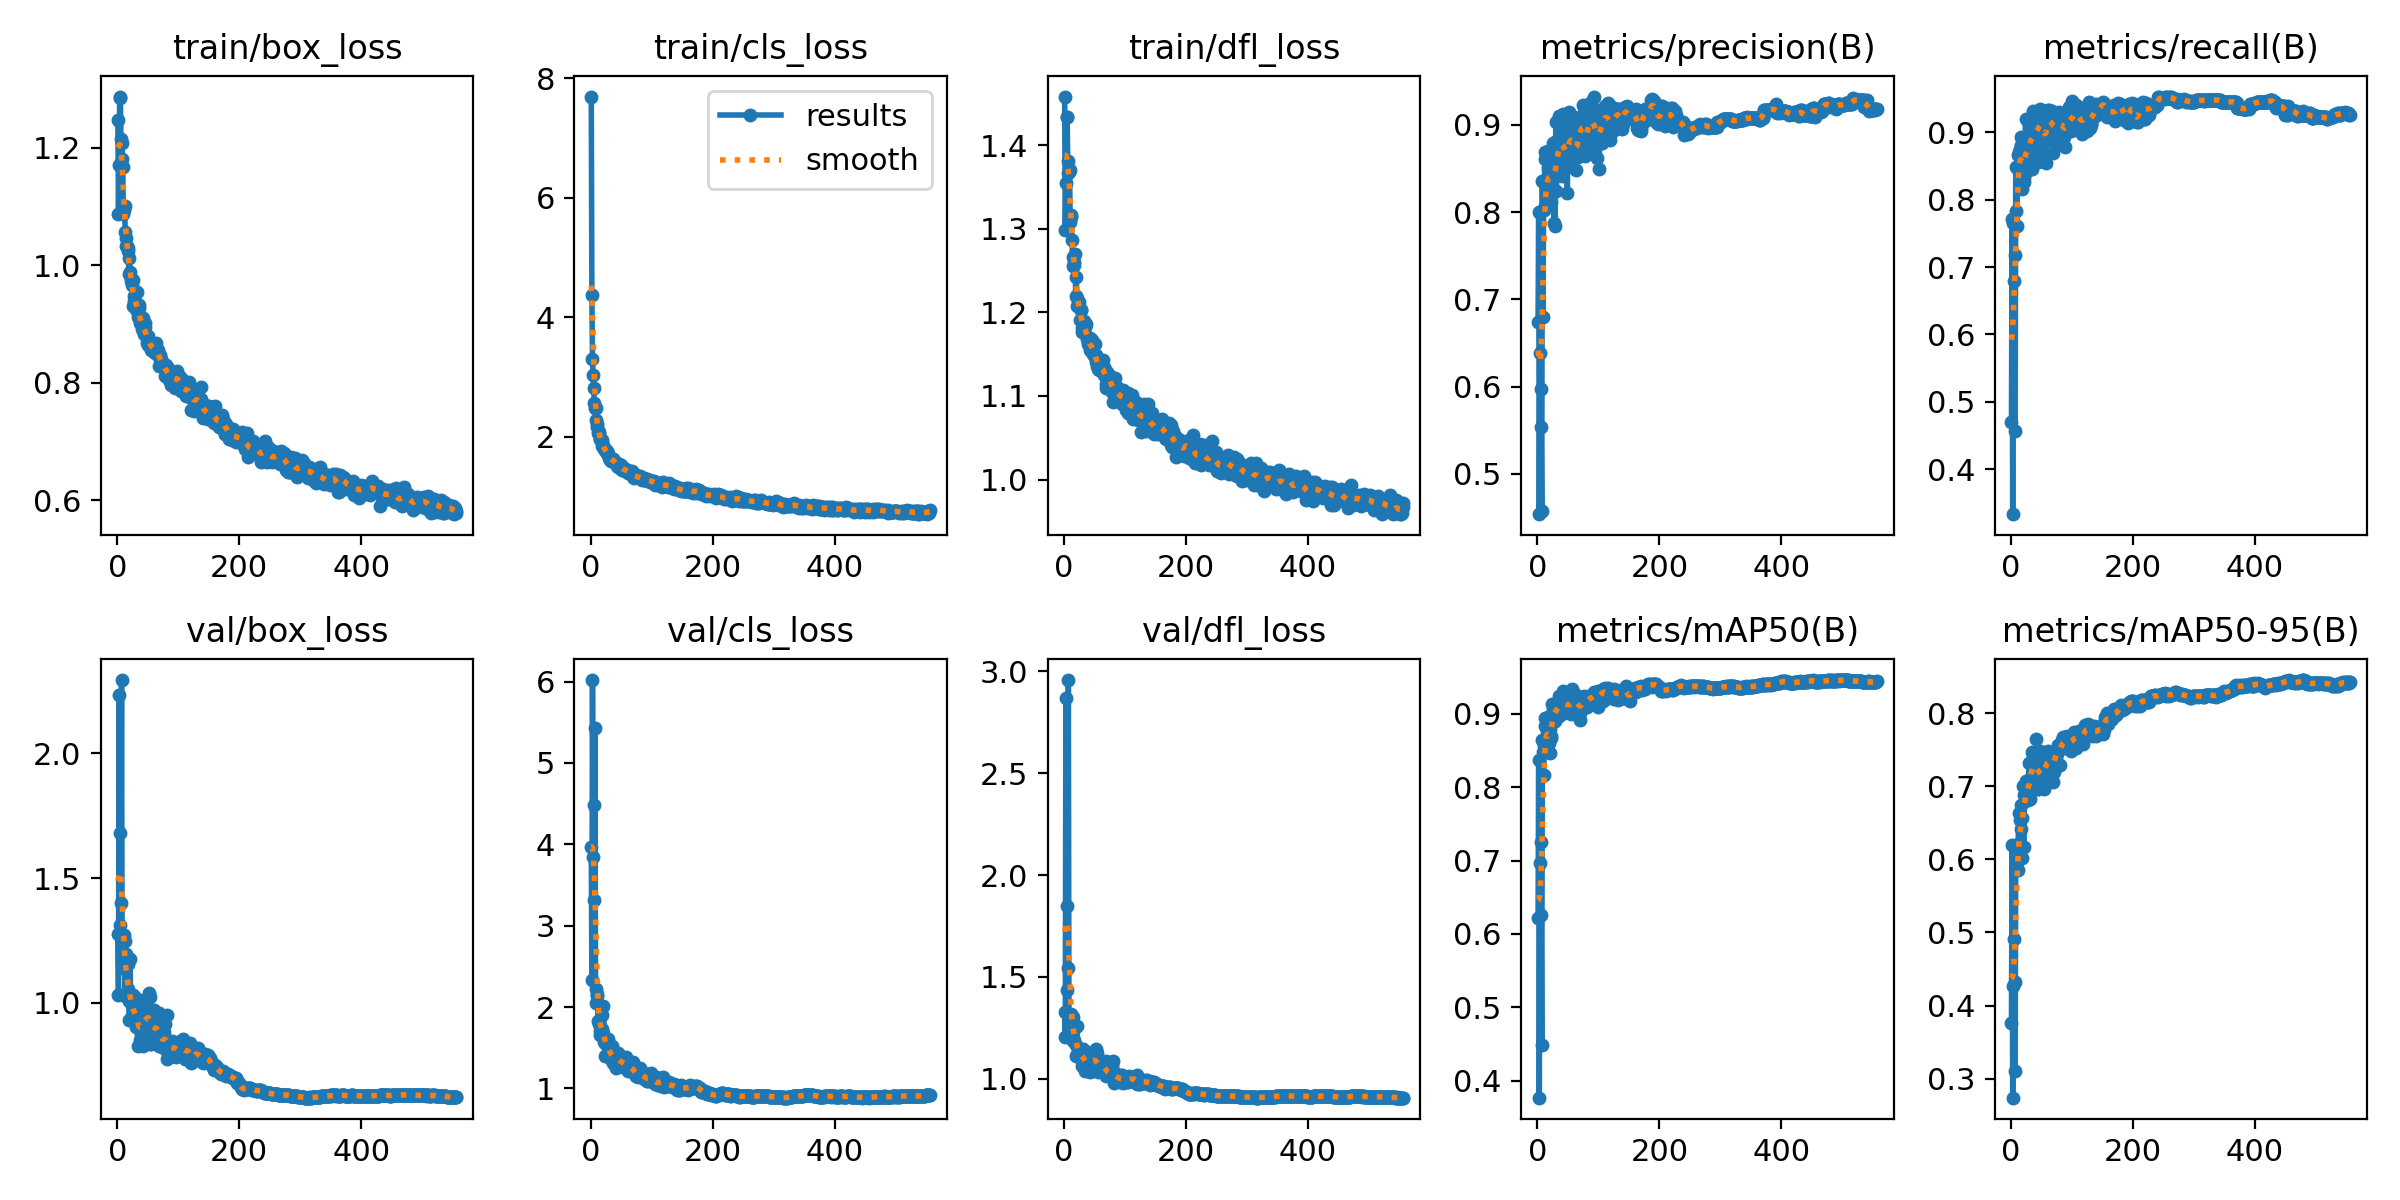

The data file committed next to this chart (first rows):
epoch, time, train/box_loss, train/cls_loss, train/dfl_loss, metrics/precision(B), metrics/recall(B), metrics/mAP50(B), metrics/mAP50-95(B), val/box_loss, val/cls_loss, val/dfl_loss, lr/pg0, lr/pg1, lr/pg2
1, 75.48, 1.248, 7.696, 1.458, 0.6742, 0.4696, 0.6223, 0.3767, 1.276, 3.969, 1.328, 0.003308, 0.003308, 0.003308
2, 130.8, 1.088, 4.375, 1.299, 0.8007, 0.7708, 0.8376, 0.6203, 1.032, 2.332, 1.207, 0.006641, 0.006641, 0.006641
3, 185.7, 1.171, 3.305, 1.355, 0.4539, 0.3334, 0.3767, 0.274, 2.234, 6.019, 2.869, 0.009975, 0.009975, 0.009975
4, 240.8, 1.284, 3.034, 1.433, 0.6389, 0.765, 0.697, 0.4267, 1.681, 3.84, 1.849, 0.01, 0.01, 0.01
5, 295.5, 1.287, 2.811, 1.434, 0.5973, 0.6797, 0.7259, 0.4916, 1.311, 4.478, 1.435, 0.01, 0.01, 0.01
6, 350.9, 1.215, 2.564, 1.382, 0.5534, 0.7173, 0.6259, 0.4323, 1.398, 3.319, 1.544, 0.01, 0.01, 0.01
7, 406.4, 1.181, 2.48, 1.367, 0.458, 0.4571, 0.4489, 0.3099, 2.295, 5.427, 2.957, 0.01, 0.01, 0.01
8, 461.9, 1.207, 2.478, 1.368, 0.8356, 0.8489, 0.8642, 0.6097, 1.164, 2.054, 1.309, 0.01, 0.01, 0.01
9, 517, 1.168, 2.287, 1.371, 0.6801, 0.7835, 0.8474, 0.6021, 1.167, 2.226, 1.287, 0.01, 0.01, 0.01
10, 572.7, 1.087, 2.218, 1.308, 0.8028, 0.7609, 0.8165, 0.5967, 1.138, 2.161, 1.272, 0.01, 0.01, 0.01
11, 627.3, 1.094, 2.168, 1.317, 0.8048, 0.8459, 0.8563, 0.5856, 1.272, 2.133, 1.299, 0.01, 0.01, 0.01
12, 683.4, 1.102, 2.071, 1.314, 0.8691, 0.8666, 0.883, 0.6213, 1.247, 1.83, 1.318, 0.01, 0.01, 0.01
13, 738.3, 1.057, 2.085, 1.286, 0.8613, 0.8702, 0.8947, 0.6635, 1.025, 1.794, 1.199, 0.01, 0.01, 0.01
14, 793.3, 1.047, 2.062, 1.266, 0.8194, 0.8664, 0.8525, 0.6186, 1.195, 1.818, 1.306, 0.01, 0.01, 0.01
15, 847.9, 1.034, 1.973, 1.256, 0.8089, 0.8749, 0.8771, 0.6532, 1.028, 1.709, 1.184, 0.01, 0.01, 0.01
16, 902.6, 1.032, 1.959, 1.261, 0.8155, 0.8935, 0.8897, 0.6421, 1.165, 1.66, 1.245, 0.01, 0.01, 0.01
17, 957.4, 1.024, 1.952, 1.257, 0.8501, 0.8813, 0.8956, 0.6748, 1.056, 1.676, 1.191, 0.01, 0.01, 0.01
18, 1013, 1.029, 1.951, 1.27, 0.8698, 0.8156, 0.8476, 0.6013, 1.153, 1.897, 1.259, 0.01, 0.01, 0.01
19, 1068, 0.9854, 1.848, 1.219, 0.8387, 0.8389, 0.8609, 0.657, 1.006, 1.734, 1.167, 0.01, 0.01, 0.01
20, 1123, 1.012, 1.859, 1.243, 0.8469, 0.8568, 0.8796, 0.7008, 0.9294, 1.687, 1.113, 0.01, 0.01, 0.01
21, 1178, 0.9884, 1.823, 1.217, 0.8254, 0.8268, 0.8468, 0.617, 1.174, 2.009, 1.26, 0.01, 0.01, 0.01
22, 1233, 0.9781, 1.802, 1.207, 0.8478, 0.8327, 0.8692, 0.6876, 0.9378, 1.565, 1.124, 0.01, 0.01, 0.01
23, 1288, 0.9732, 1.78, 1.208, 0.8117, 0.8673, 0.8672, 0.6804, 0.9995, 1.554, 1.119, 0.01, 0.01, 0.01
24, 1343, 0.966, 1.802, 1.208, 0.8421, 0.92, 0.9137, 0.7077, 0.9445, 1.397, 1.107, 0.009999, 0.009999, 0.009999
25, 1398, 0.9744, 1.751, 1.213, 0.8583, 0.8775, 0.903, 0.6938, 1.032, 1.547, 1.132, 0.009999, 0.009999, 0.009999
26, 1454, 0.9306, 1.746, 1.191, 0.8791, 0.8721, 0.906, 0.7079, 0.9366, 1.422, 1.122, 0.009999, 0.009999, 0.009999
27, 1509, 0.939, 1.757, 1.203, 0.7878, 0.8431, 0.898, 0.6911, 0.9375, 1.575, 1.114, 0.009999, 0.009999, 0.009999
28, 1565, 0.9479, 1.721, 1.203, 0.8799, 0.873, 0.9029, 0.681, 1.01, 1.542, 1.131, 0.009999, 0.009999, 0.009999
29, 1620, 0.9388, 1.699, 1.182, 0.7843, 0.8786, 0.8898, 0.6865, 0.9433, 1.606, 1.108, 0.009999, 0.009999, 0.009999
30, 1674, 0.9253, 1.654, 1.176, 0.9032, 0.8824, 0.9117, 0.7319, 0.9012, 1.401, 1.065, 0.009999, 0.009999, 0.009999
31, 1729, 0.9316, 1.614, 1.18, 0.8241, 0.8949, 0.902, 0.6832, 1.017, 1.478, 1.145, 0.009999, 0.009999, 0.009999
32, 1784, 0.954, 1.644, 1.189, 0.8606, 0.8653, 0.9153, 0.7031, 0.9796, 1.445, 1.131, 0.009999, 0.009999, 0.009999
33, 1839, 0.9222, 1.641, 1.177, 0.8725, 0.9161, 0.9005, 0.7101, 0.9451, 1.363, 1.11, 0.009999, 0.009999, 0.009999
34, 1894, 0.9126, 1.599, 1.183, 0.8638, 0.9132, 0.9111, 0.7474, 0.8247, 1.357, 1.039, 0.009999, 0.009999, 0.009999
35, 1949, 0.9274, 1.629, 1.183, 0.8713, 0.8451, 0.8974, 0.717, 0.8967, 1.528, 1.093, 0.009999, 0.009999, 0.009999
36, 2004, 0.9324, 1.63, 1.187, 0.9103, 0.8878, 0.9245, 0.7446, 0.9235, 1.312, 1.083, 0.009999, 0.009999, 0.009999
37, 2059, 0.9057, 1.626, 1.17, 0.8591, 0.9319, 0.9135, 0.74, 0.8505, 1.36, 1.057, 0.009999, 0.009999, 0.009999
38, 2114, 0.9011, 1.603, 1.168, 0.8834, 0.897, 0.9099, 0.7248, 0.901, 1.377, 1.082, 0.009999, 0.009999, 0.009999
39, 2169, 0.9053, 1.581, 1.168, 0.8939, 0.8662, 0.9002, 0.7321, 0.8681, 1.419, 1.051, 0.009999, 0.009999, 0.009999
40, 2224, 0.8988, 1.579, 1.162, 0.8767, 0.8884, 0.9122, 0.7068, 0.9474, 1.439, 1.116, 0.009999, 0.009999, 0.009999
41, 2280, 0.8911, 1.559, 1.161, 0.8418, 0.9283, 0.9157, 0.7178, 0.9816, 1.382, 1.112, 0.009998, 0.009998, 0.009998
42, 2335, 0.8893, 1.559, 1.155, 0.9124, 0.893, 0.9306, 0.764, 0.8243, 1.249, 1.036, 0.009998, 0.009998, 0.009998
43, 2391, 0.9098, 1.52, 1.169, 0.8653, 0.9169, 0.9141, 0.7393, 0.8512, 1.336, 1.046, 0.009998, 0.009998, 0.009998
44, 2446, 0.8833, 1.496, 1.153, 0.8586, 0.9278, 0.9013, 0.6965, 0.9748, 1.41, 1.109, 0.009998, 0.009998, 0.009998
45, 2502, 0.8949, 1.522, 1.167, 0.9034, 0.8562, 0.9158, 0.6961, 1.008, 1.439, 1.13, 0.009998, 0.009998, 0.009998
46, 2557, 0.9019, 1.551, 1.159, 0.8692, 0.8898, 0.9095, 0.7145, 0.9326, 1.417, 1.103, 0.009998, 0.009998, 0.009998
47, 2612, 0.8825, 1.533, 1.161, 0.8513, 0.934, 0.9193, 0.7477, 0.8743, 1.293, 1.066, 0.009998, 0.009998, 0.009998
48, 2668, 0.8679, 1.515, 1.15, 0.8631, 0.9209, 0.9081, 0.7349, 0.8607, 1.296, 1.049, 0.009998, 0.009998, 0.009998
49, 2724, 0.8749, 1.471, 1.15, 0.8224, 0.9331, 0.9074, 0.6976, 1.019, 1.347, 1.122, 0.009998, 0.009998, 0.009998
50, 2779, 0.8798, 1.524, 1.163, 0.8917, 0.9119, 0.9163, 0.7073, 0.9498, 1.339, 1.082, 0.009998, 0.009998, 0.009998
51, 2833, 0.8642, 1.443, 1.147, 0.9148, 0.8843, 0.9183, 0.7165, 0.9261, 1.293, 1.085, 0.009998, 0.009998, 0.009998
52, 2889, 0.8716, 1.463, 1.149, 0.8899, 0.9148, 0.9118, 0.7005, 1.038, 1.321, 1.148, 0.009997, 0.009997, 0.009997
53, 2944, 0.8649, 1.465, 1.141, 0.8617, 0.9081, 0.9104, 0.7457, 0.8349, 1.325, 1.043, 0.009997, 0.009997, 0.009997
54, 3000, 0.8691, 1.473, 1.136, 0.888, 0.9088, 0.9137, 0.6963, 1.023, 1.314, 1.127, 0.009997, 0.009997, 0.009997
55, 3054, 0.8649, 1.449, 1.137, 0.8764, 0.885, 0.8998, 0.7056, 0.8829, 1.363, 1.062, 0.009997, 0.009997, 0.009997
56, 3109, 0.8566, 1.463, 1.133, 0.8696, 0.8695, 0.9067, 0.7377, 0.8349, 1.246, 1.035, 0.009997, 0.009997, 0.009997
57, 3164, 0.859, 1.425, 1.137, 0.9106, 0.9226, 0.9331, 0.7368, 0.9188, 1.264, 1.064, 0.009997, 0.009997, 0.009997
58, 3218, 0.8554, 1.446, 1.131, 0.8702, 0.8547, 0.9127, 0.734, 0.897, 1.388, 1.055, 0.009997, 0.009997, 0.009997
59, 3273, 0.8664, 1.437, 1.139, 0.9091, 0.9001, 0.9179, 0.734, 0.8905, 1.245, 1.057, 0.009997, 0.009997, 0.009997
60, 3327, 0.8629, 1.428, 1.132, 0.8649, 0.9241, 0.9119, 0.7161, 0.9685, 1.279, 1.082, 0.009997, 0.009997, 0.009997
... 496 more rows
